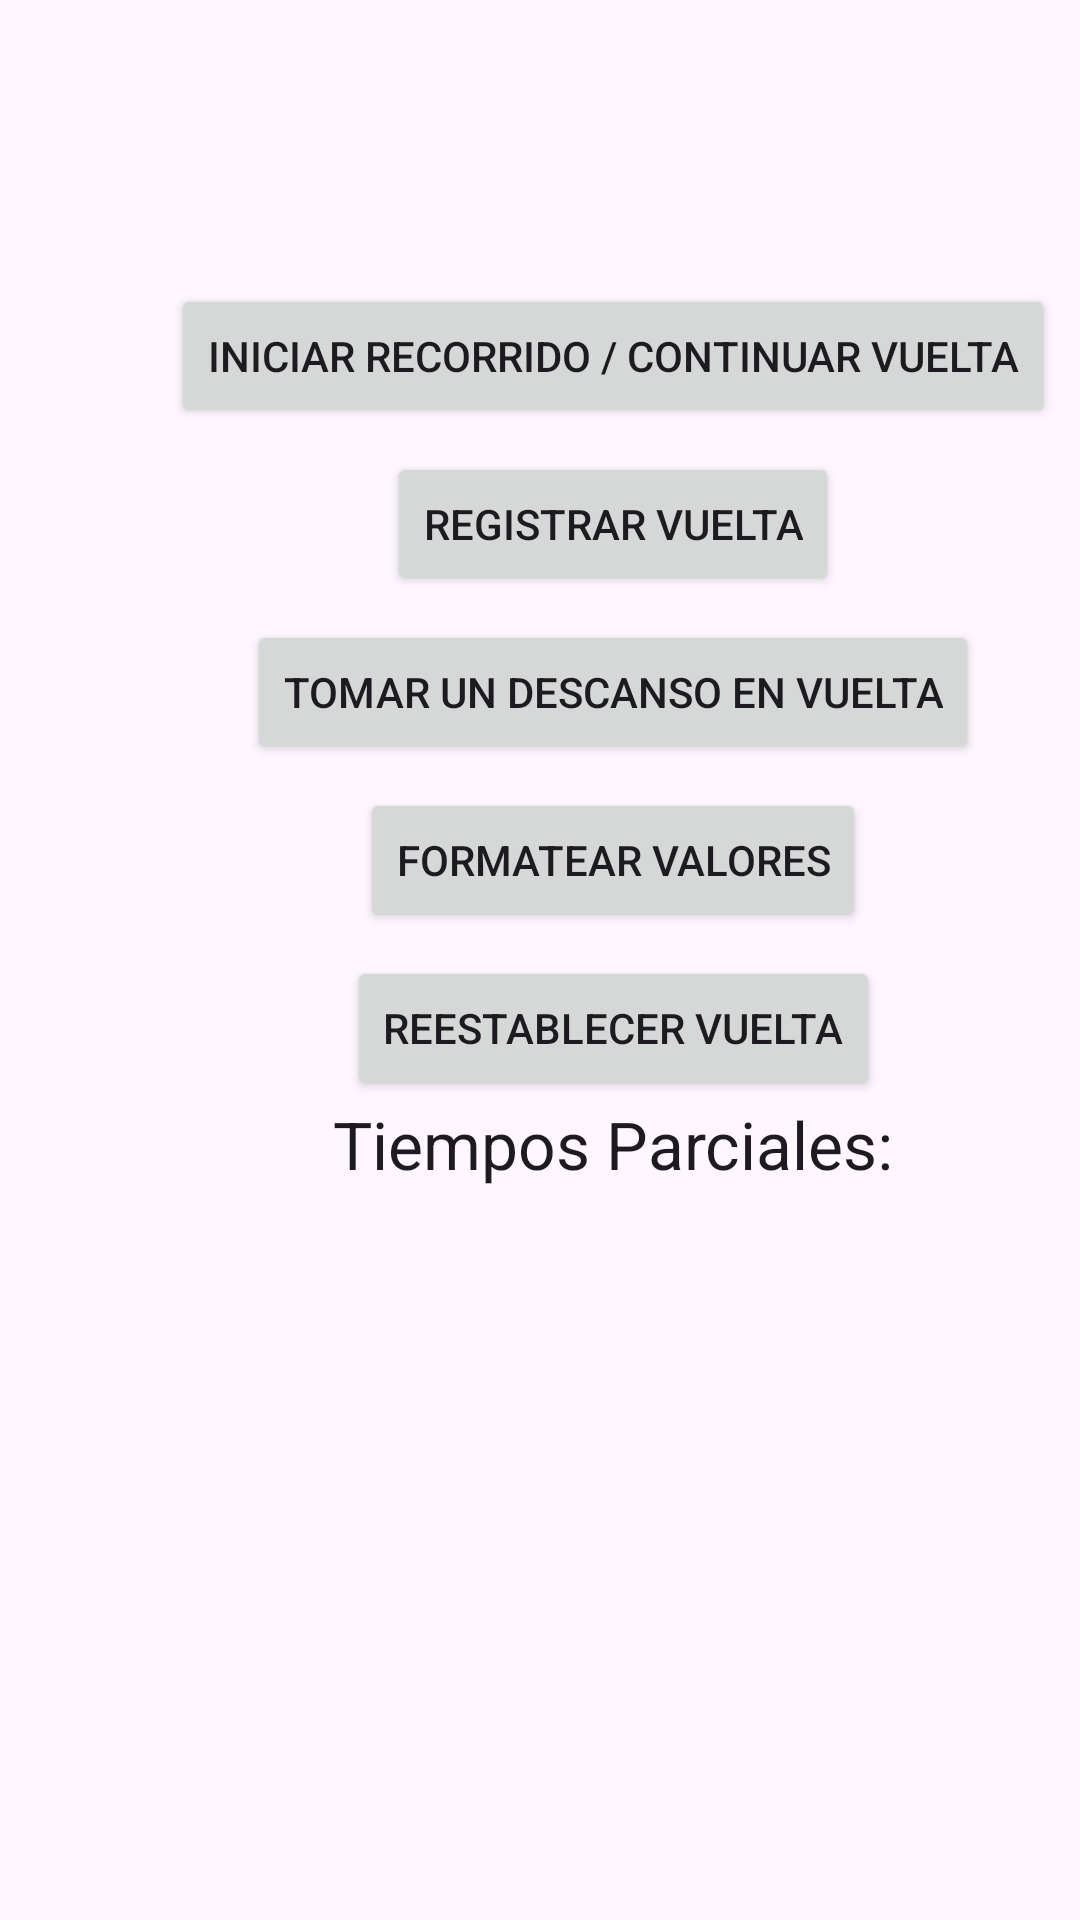

This screen was rendered from an Android layout file. Write that file and the resources it references.
<!-- AndroidManifest.xml: application theme Theme.NavegacionAppet -->
<!-- res/layout/activity_vueltas_mascota.xml -->
<?xml version="1.0" encoding="utf-8"?>
<androidx.constraintlayout.widget.ConstraintLayout xmlns:android="http://schemas.android.com/apk/res/android"
    xmlns:app="http://schemas.android.com/apk/res-auto"
    xmlns:tools="http://schemas.android.com/tools"
    android:id="@+id/main"
    android:layout_width="match_parent"
    android:layout_height="match_parent"
    tools:context=".VueltasMascota">

    <LinearLayout
        android:layout_width="409dp"
        android:layout_height="729dp"
        android:orientation="vertical"
        app:layout_constraintTop_toTopOf="parent"
        app:layout_constraintStart_toStartOf="parent">

        <TextView
            android:id="@+id/time_view"
            android:layout_width="wrap_content"
            android:layout_height="wrap_content"
            android:layout_gravity="center_horizontal"
            android:textAppearance="@android:style/TextAppearance.Large"
            android:textSize="56sp" />

        <Button
            android:id="@+id/start_button"
            android:layout_width="wrap_content"
            android:layout_height="wrap_content"
            android:layout_gravity="center_horizontal"
            android:layout_marginTop="20dp"
            android:onClick="onClickStart"
            android:text="@string/start" />

        <Button
            android:id="@+id/stop_button"
            android:layout_width="wrap_content"
            android:layout_height="wrap_content"
            android:layout_gravity="center_horizontal"
            android:layout_marginTop="8dp"
            android:onClick="onClickStop"
            android:text="@string/stop" />

        <Button
            android:id="@+id/pausar_vuelta"
            android:layout_width="wrap_content"
            android:layout_height="wrap_content"
            android:layout_gravity="center_horizontal"
            android:layout_marginTop="8dp"
            android:onClick="onClickResetPausar"
            android:text="@string/pausar" />

        <Button
            android:id="@+id/reset_button"
            android:layout_width="wrap_content"
            android:layout_height="wrap_content"
            android:layout_gravity="center_horizontal"
            android:layout_marginTop="8dp"
            android:onClick="onClickReset"
            android:text="@string/reset" />

        <Button
            android:id="@+id/comenzar_vuelta"
            android:layout_width="wrap_content"
            android:layout_height="wrap_content"
            android:layout_gravity="center_horizontal"
            android:layout_marginTop="8dp"
            android:onClick="onClickResetVuelta"
            android:text="@string/vuelta" />

        <TextView
            android:id="@+id/title"
            android:layout_width="wrap_content"
            android:layout_gravity="center_horizontal"
            android:textAppearance="@android:style/TextAppearance.Large"
            android:layout_height="wrap_content"
            android:text="@string/title"/>

        <TextView
            android:id="@+id/registro"
            android:layout_width="wrap_content"
            android:layout_gravity="center_horizontal"
            android:textAppearance="@android:style/TextAppearance.Large"
            android:layout_height="wrap_content" />
    </LinearLayout>
</androidx.constraintlayout.widget.ConstraintLayout>
<!-- resources referenced by this layout -->
<resources>
  <string name="pausar">Tomar un descanso en vuelta</string>
  <string name="reset">Formatear Valores</string>
  <string name="start">Iniciar Recorrido / Continuar Vuelta</string>
  <string name="stop">Registrar Vuelta</string>
  <string name="title">Tiempos Parciales:</string>
  <string name="vuelta">Reestablecer Vuelta</string>
  <style name="Theme.NavegacionAppet" parent="Base.Theme.NavegacionAppet" />
  <style name="Base.Theme.NavegacionAppet" parent="Theme.Material3.DayNight.NoActionBar">
          
          
      </style>
</resources>
